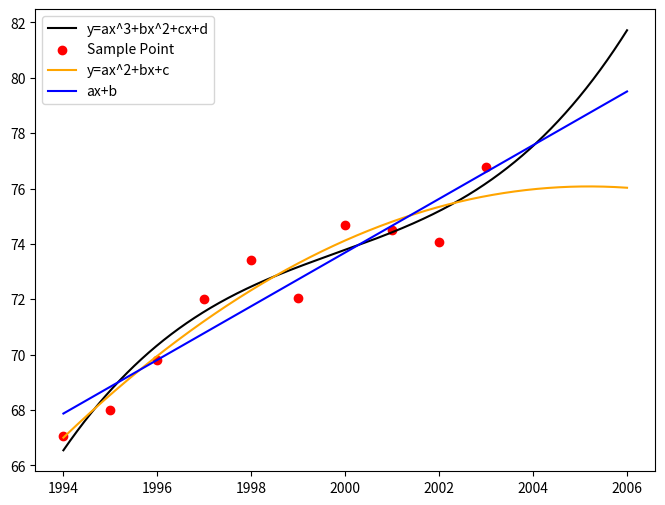

Python code for this plot:
"""
用最小二乘法拟合1中的数据
分别拟合为 1. 一次曲线 2.抛物线 3.三次曲线
计算均方误差
估计2010年产值
均方误差下,哪个拟合最好
"""
from scipy.optimize import leastsq
import matplotlib.pyplot as plt
import numpy as np


x_array = np.arange(1994, 2004, 1)
y_array = np.array([67.052, 68.008, 69.803, 72.024, 73.400, 72.063, 74.669, 74.487, 74.065, 76.777])


def aim_func1(p, x):
    """
    一次多项式拟合的方程
    :param p:
    :param x:
    :return:
    """
    a1, a0 = p
    return a1*x + a0


def aim_func2(p, x):
    """
    二次多项式(曲线)拟合的方程
    """
    a2, a1 , a0 = p
    return a2*(x**2) + a1*x + a0


def error1(p, x, y):
    return aim_func1(p, x)-y


def error2(p, x, y):
    return aim_func2(p, x)-y


p1 = [0, 0]
p2 = [0, 0, 0]
Para1 = leastsq(error1, p1, args=(x_array, y_array))
Para2 = leastsq(error2, p2, args=(x_array, y_array))
a11, a10 = Para1[0]

def f1(x):
    return a11*x + a10
mean1 = 0
mean_square_error1 = 1
for i in range(len(x_array)):
    mean1 += (f1(x_array[i]) - y_array[i])**2
    mean_square_error2 = mean1**0.5
print("拟合为直线时的均方差: " + str(mean_square_error1))
print("估计2010年的值为: " + str(f1(2010)))

a22, a21, a20 = Para2[0]


def f2(x):
    return a22*(x**2) + a21*x + a20
mean2 = 0
mean_square_error2 = 1
for i in range(len(x_array)):
    mean2 += (f2(x_array[i]) - y_array[i])**2
    mean_square_error2 = mean2**0.5
print("拟合曲线为抛物线时的均方差: " + str(mean_square_error2))
print("估计2010年的值为: " + str(f2(2010)))


def three_times_fit():
    # 初始化
    x_array = np.arange(4, 14, 1)
    y_array = np.array([67.052, 68.008, 69.803, 72.024, 73.400, 72.063, 74.669, 74.487, 74.065, 76.777])
    m = len(x_array)
    a = np.zeros((4, 4), dtype='float64')
    b = np.zeros((4, 1))

    def f(i, x):
        """
        基函数span{1,x,x^2,x^3}
        """
        if i == 0:
            return 1
        elif i == 1:
            return x
        elif i == 2:
            return x ** 2
        else:
            return x ** 3

    def compute_eq():
        """
        计算法方程组的两个相关矩阵
        并求出稀疏矩阵res
        :return:
        """
        for i in range(4):
            for j in range(4):
                for x in x_array:
                    a[i][j] += f(i, x) * f(j, x)

        for i in range(4):
            for j in range(len(y_array)):
                b[i] += y_array[j] * f(i, x_array[j])

        a_inv = np.linalg.inv(a)
        res = np.dot(a_inv, b)
        return res

    res = compute_eq()

    def fit_y(x_r):
        x = x_r - 1990
        return res[0] + res[1] * x + res[2] * (x ** 2) + res[3] * (x ** 3)

    x = np.linspace(1994, 2006, 100000)
    plt.plot(x, fit_y(x), color="black", label="y=ax^3+bx^2+cx+d")

    def mean_square_error(x_array, y_array, y):
        mean_error = 0
        for i in range(len(x_array)):
            mean_error += (y_array[i] - y(x_array[i]+1990))**2
            return mean_error**0.5

    mean_square_error3 = mean_square_error(x_array, y_array, fit_y)
    print("拟合三次的均方差是: " + str(float(mean_square_error3)))
    fit2010 = fit_y(2010)
    print("估计2010年的值为: " + str(float(fit2010)))


plt.figure(figsize=(8, 6))
three_times_fit()
plt.scatter(x_array, y_array, color="red", label="Sample Point")
x = np.linspace(1994, 2006, 100000)
y2 = a22*(x*x) + a21*x + a20
plt.plot(x, y2, color="orange", label="y=ax^2+bx+c")
y1 = a11*x + a10
plt.plot(x, y1, color="blue", label="ax+b")

plt.legend()
plt.show()
